Run: headless pygame with SDL's dummy video driver; simulated clock (each Clock.tick advances the game by its frame time, no real sleeping); random seed 0; keys injected as events and as key.get_pressed() state; no mouse input.
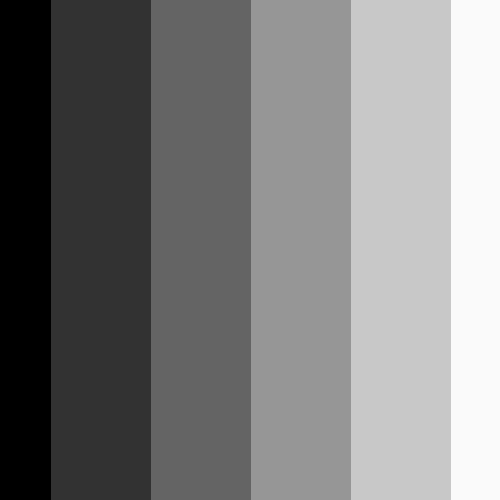
Frame 1 of 4 · flips 1–60 · no input
Frame 2 of 4 · flips 61–180 · tapped SPACE, RETURN · held RIGHT (→), D · screen unchanged from frame 1, image omitted
Frame 3 of 4 · flips 181–300 · held DOWN (↓), S · screen unchanged from frame 2, image omitted
Frame 4 of 4 · flips 301–420 · held LEFT (←), A, UP (↑), W · screen unchanged from frame 3, image omitted

The pygame program that drew these frames:

import pygame

size = wight, height = (500, 500)
screen = pygame.display.set_mode(size)
pygame.init()

screen.fill((255, 255, 255))
for point in range(0,501,100):# range(start, stop, step)
    pygame.draw.line(screen, (point/2,point/2,point/2), (point, 0), (point, 500), 100)
while pygame.event.wait().type != pygame.QUIT:
    pygame.display.flip()
pygame.quit()
